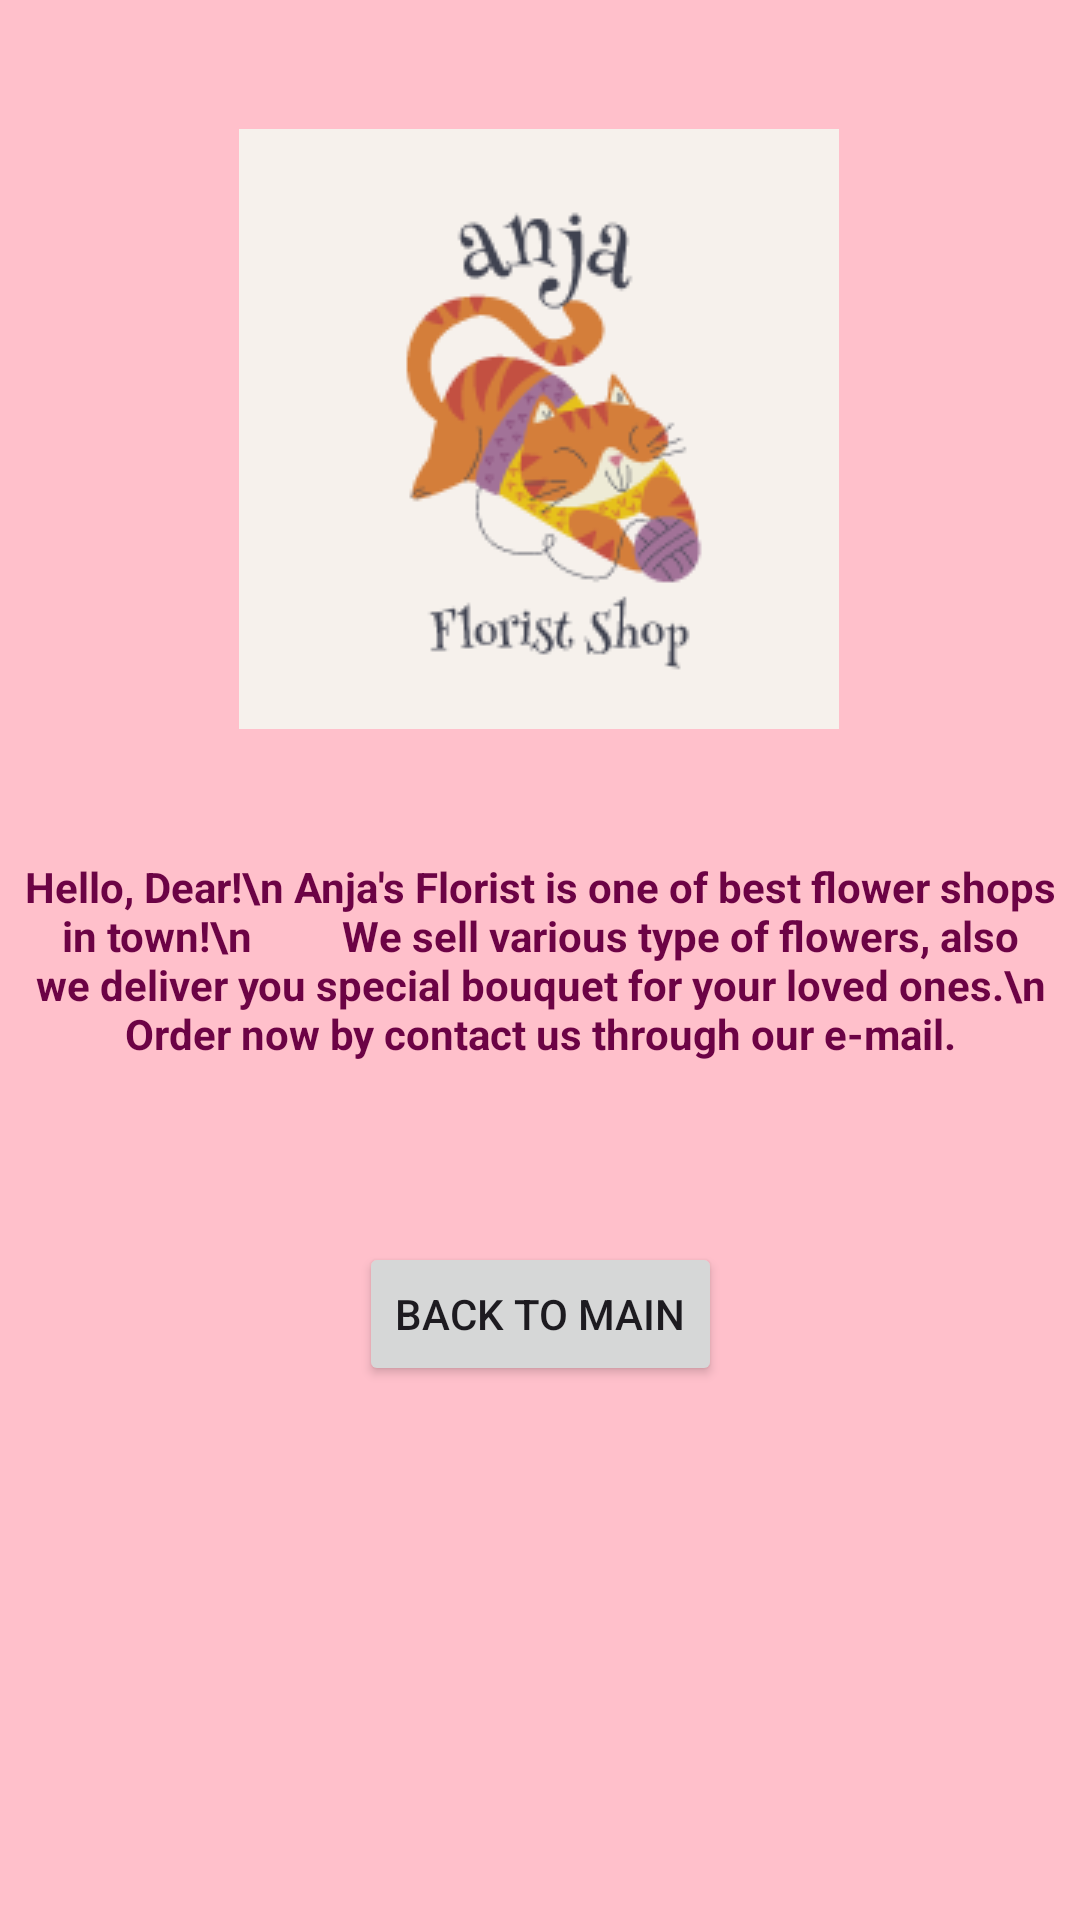

Layout XML and referenced resources for this Android screen:
<!-- AndroidManifest.xml: application theme Theme.APLIKASI -->
<!-- res/layout/activity_about_us.xml -->
<?xml version="1.0" encoding="utf-8"?>
<androidx.constraintlayout.widget.ConstraintLayout xmlns:android="http://schemas.android.com/apk/res/android"
    xmlns:app="http://schemas.android.com/apk/res-auto"
    xmlns:tools="http://schemas.android.com/tools"
    android:layout_width="match_parent"
    android:layout_height="match_parent"
    android:background="#FFC0CB"
    tools:context=".AboutUs">

    <TextView
        android:id="@+id/textViewThird"
        android:layout_width="wrap_content"
        android:layout_height="wrap_content"
        android:text="Hello, Dear!\n Anja's Florist is one of best flower shops in town!\n
        We sell various type of flowers, also we deliver you special bouquet for your loved ones.\n
        Order now by contact us through our e-mail."
        android:textStyle="bold"
        android:textColor="#6C0345"
        android:gravity="center_horizontal"
        app:layout_constraintTop_toTopOf="parent"
        app:layout_constraintBottom_toBottomOf="parent"
        app:layout_constraintStart_toStartOf="parent"
        app:layout_constraintEnd_toEndOf="parent"/>

    <ImageView
        android:id="@+id/imageView"
        android:layout_width="wrap_content"
        android:layout_height="wrap_content"
        android:src="@drawable/logoanja"
        app:layout_constraintBottom_toTopOf="@+id/textViewThird"
        app:layout_constraintEnd_toEndOf="parent"
        app:layout_constraintHorizontal_bias="0.497"
        app:layout_constraintStart_toStartOf="parent"
        app:layout_constraintTop_toTopOf="parent" />

    <Button
        android:id="@+id/buttonBackToMain"
        android:layout_width="wrap_content"
        android:layout_height="wrap_content"
        android:layout_marginTop="60dp"
        android:text="Back to Main"
        app:layout_constraintEnd_toEndOf="parent"
        app:layout_constraintStart_toStartOf="parent"
        app:layout_constraintTop_toBottomOf="@+id/textViewThird" />

</androidx.constraintlayout.widget.ConstraintLayout>
<!-- resources referenced by this layout -->
<resources>
  <!-- drawable logoanja: png bitmap (drawable, 12134 bytes) -->
  <style name="Theme.APLIKASI" parent="Base.Theme.APLIKASI" />
  <style name="Base.Theme.APLIKASI" parent="Theme.Material3.DayNight.NoActionBar">
  
      </style>
</resources>
